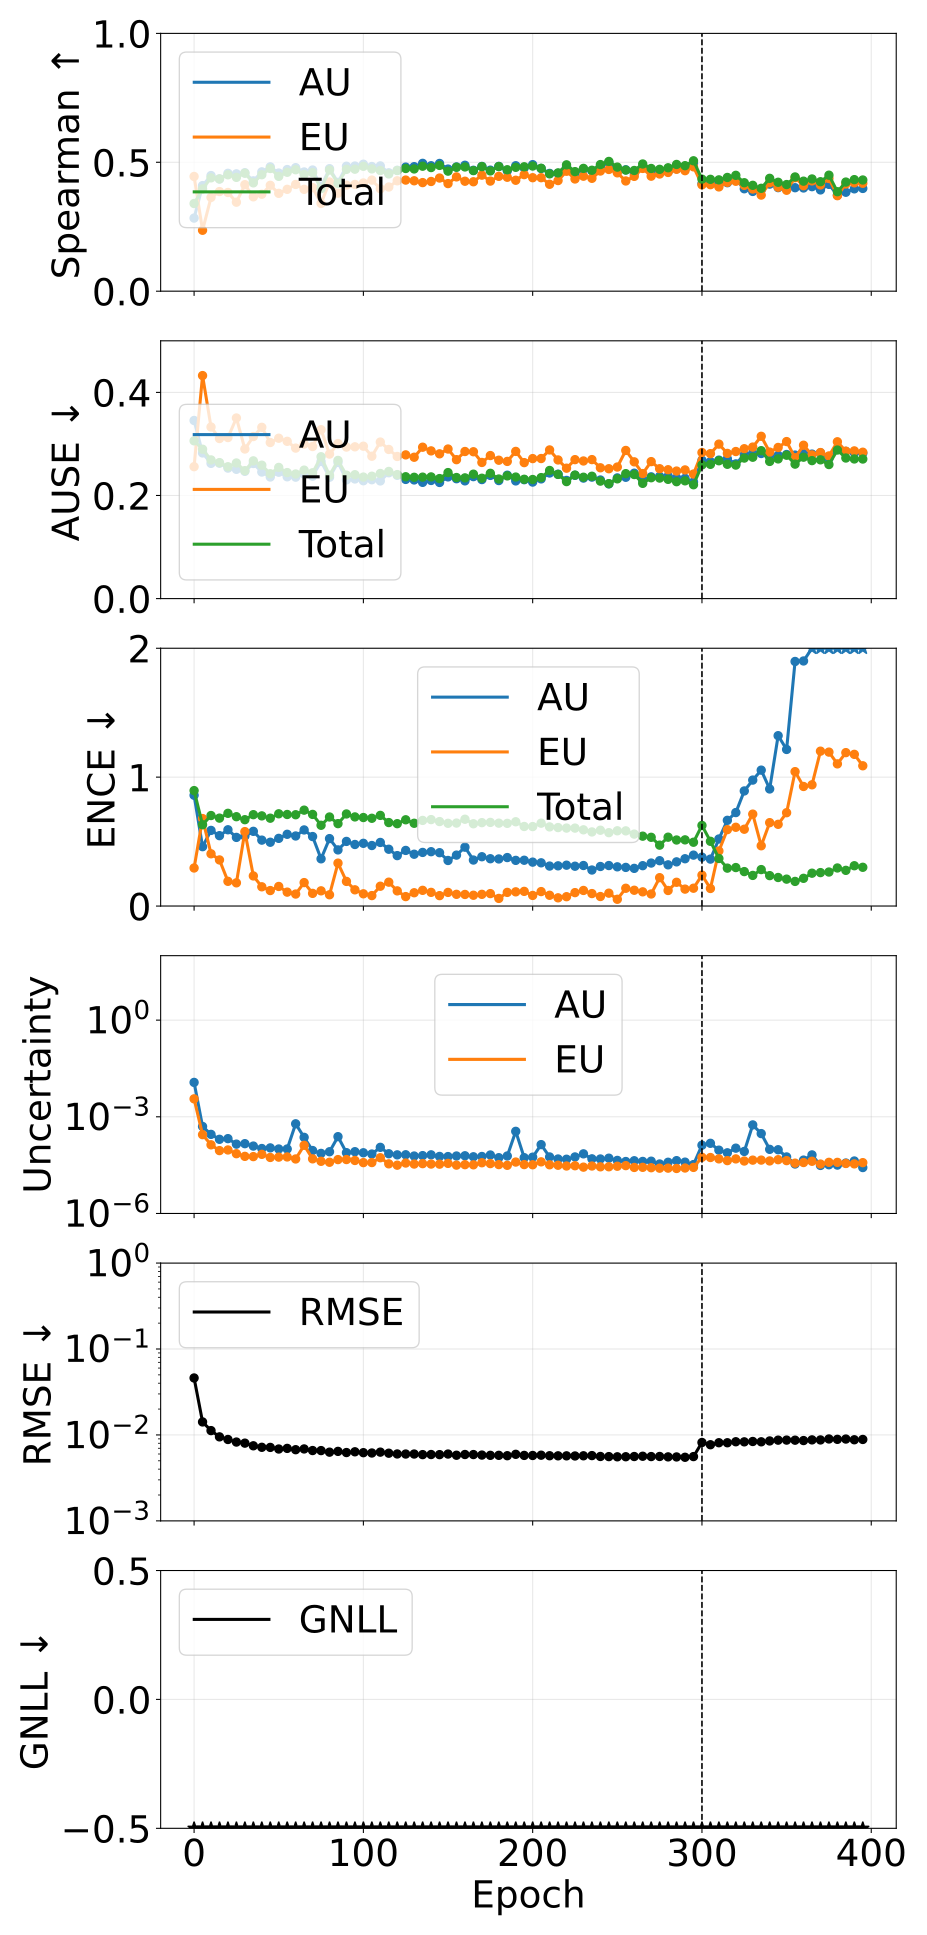

Source data for this figure (header and first rows):
phase, source_epoch, epoch, pearson_aleatoric, pearson_epistemic, pearson_total, spearman_aleatoric, spearman_epistemic, spearman_total, ause_aleatoric, ause_epistemic, ause_total, ence_aleatoric, ence_epistemic, ence_total, magnitude_aleatoric, magnitude_epistemic, magnitude_total, rmse_e_atom, nll_energy
pretrain, 0, 0, 0.8264, 0.8751, 0.865, 0.2836, 0.445, 0.3401, 0.3455, 0.2559, 0.3061, 0.8595, 0.2951, 0.8955, 0.01167, 0.003604, 0.01527, 0.04605, -1.288
pretrain, 5, 5, 0.3389, 0.3211, 0.3361, 0.4095, 0.2363, 0.3966, 0.2825, 0.4326, 0.2897, 0.4606, 0.6786, 0.6307, 0.0005006, 0.0002793, 0.0007799, 0.01418, -2.885
pretrain, 10, 10, 0.3791, 0.2248, 0.3175, 0.4485, 0.3638, 0.4397, 0.2623, 0.3328, 0.269, 0.5867, 0.4053, 0.7021, 0.0002846, 0.000135, 0.0004196, 0.01124, -3.091
pretrain, 15, 15, 0.4342, 0.2354, 0.426, 0.4354, 0.3864, 0.4354, 0.2626, 0.3105, 0.2637, 0.5459, 0.3576, 0.682, 0.0002, 8.926780094152264e-05, 0.0002893, 0.009502, -3.301
pretrain, 20, 20, 0.3764, 0.2621, 0.3539, 0.4572, 0.3829, 0.4515, 0.2531, 0.3124, 0.2557, 0.5916, 0.1918, 0.7193, 0.0002099, 9.344532817640356e-05, 0.0003034, 0.008858, -3.348
pretrain, 25, 25, 0.5242, 0.1808, 0.4546, 0.4551, 0.3452, 0.4415, 0.2508, 0.3503, 0.263, 0.5326, 0.18, 0.6931, 0.0001418, 7.154224197443455e-05, 0.0002133, 0.008269, -3.45
pretrain, 30, 30, 0.4851, 0.2342, 0.4539, 0.4594, 0.4131, 0.4576, 0.2469, 0.2902, 0.2481, 0.5428, 0.5774, 0.6698, 0.0001464, 5.919432891019824e-05, 0.0002056, 0.008031, -3.535
pretrain, 35, 35, 0.6248, 0.3013, 0.5991, 0.4279, 0.366, 0.4202, 0.262, 0.3143, 0.2672, 0.5796, 0.2335, 0.7088, 0.0001235, 5.813770930165731e-05, 0.0001816, 0.00748, -3.525
pretrain, 40, 40, 0.6521, 0.1293, 0.5195, 0.4628, 0.3761, 0.4517, 0.2455, 0.3322, 0.2588, 0.5113, 0.1492, 0.6995, 0.0001036, 6.835563469483077e-05, 0.000172, 0.007185, -3.601
pretrain, 45, 45, 0.4614, 0.2708, 0.4713, 0.4823, 0.4107, 0.4759, 0.2359, 0.3028, 0.2421, 0.4949, 0.1202, 0.6815, 0.0001084, 5.472432160952962e-05, 0.0001631, 0.007164, -3.644
pretrain, 50, 50, 0.5541, 0.2574, 0.5485, 0.4582, 0.3795, 0.4454, 0.2451, 0.3111, 0.2545, 0.525, 0.1519, 0.7156, 0.0001002, 5.6003891789057435e-05, 0.0001562, 0.006863, -3.633
pretrain, 55, 55, 0.6769, 0.3888, 0.7166, 0.4718, 0.3951, 0.4612, 0.2363, 0.3051, 0.2444, 0.5566, 0.1079, 0.7103, 0.0001002, 5.673663425737459e-05, 0.0001569, 0.006977, -3.671
pretrain, 60, 60, 0.04886, 0.2705, 0.05076, 0.4791, 0.414, 0.4711, 0.2356, 0.2919, 0.2417, 0.5435, 0.09304, 0.7083, 0.0006057, 4.9101893175670736e-05, 0.0006548, 0.006737, -3.714
pretrain, 65, 65, 0.4476, 0.4113, 0.4376, 0.4624, 0.395, 0.4526, 0.2416, 0.2998, 0.2492, 0.5904, 0.1819, 0.7439, 0.0002301, 0.0001303, 0.0003604, 0.006876, -3.677
pretrain, 70, 70, 0.6632, 0.2755, 0.6414, 0.47, 0.4018, 0.4598, 0.2374, 0.295, 0.244, 0.5391, 0.09829, 0.7109, 8.969708774766332e-05, 4.9517656834236734e-05, 0.0001392, 0.006586, -3.723
pretrain, 75, 75, 0.6965, 0.3586, 0.697, 0.4062, 0.3405, 0.3976, 0.266, 0.3276, 0.2751, 0.3663, 0.1179, 0.6265, 7.311403754929415e-05, 4.155827954888196e-05, 0.0001147, 0.006577, -3.734
pretrain, 80, 80, 0.5875, 0.315, 0.5768, 0.4751, 0.4236, 0.47, 0.2354, 0.2803, 0.2392, 0.5231, 0.08737, 0.6909, 8.221923367566887e-05, 3.883370572068543e-05, 0.0001211, 0.006306, -3.801
pretrain, 85, 85, 0.2007, 0.2543, 0.2049, 0.4221, 0.3801, 0.4181, 0.2642, 0.3007, 0.2681, 0.4355, 0.3328, 0.6392, 0.0002418, 4.693507733303477e-05, 0.0002887, 0.006441, -3.805
pretrain, 90, 90, 0.676, 0.2651, 0.6648, 0.4847, 0.4112, 0.4726, 0.2303, 0.2939, 0.2394, 0.5013, 0.1911, 0.7143, 7.70322077019864e-05, 4.7107258524347344e-05, 0.0001241, 0.006243, -3.776
pretrain, 95, 95, 0.5041, 0.2852, 0.5161, 0.4854, 0.414, 0.4732, 0.2321, 0.2944, 0.2403, 0.4775, 0.1258, 0.6914, 8.257034343366286e-05, 4.412608799372492e-05, 0.0001267, 0.006369, -3.799
pretrain, 100, 100, 0.7032, 0.3989, 0.707, 0.4925, 0.4197, 0.4844, 0.2286, 0.2956, 0.2357, 0.4866, 0.09491, 0.6866, 7.646563526021964e-05, 3.78298197262302e-05, 0.0001143, 0.00622, -3.819
pretrain, 105, 105, 0.7115, 0.378, 0.7158, 0.4835, 0.4309, 0.4744, 0.2306, 0.2761, 0.2374, 0.4695, 0.08106, 0.6808, 6.991158760710732e-05, 3.7989696702940136e-05, 0.0001079, 0.006167, -3.852
pretrain, 110, 110, 0.3895, 0.2465, 0.3689, 0.4859, 0.3973, 0.468, 0.2282, 0.3036, 0.2427, 0.4934, 0.1537, 0.7032, 0.0001128, 5.362123611073855e-05, 0.0001664, 0.006312, -3.814
pretrain, 115, 115, 0.6738, 0.3254, 0.6774, 0.4592, 0.4041, 0.4547, 0.2441, 0.2893, 0.2466, 0.4406, 0.1852, 0.6476, 7.136274948394203e-05, 3.468088330401258e-05, 0.000106, 0.006132, -3.853
pretrain, 120, 120, 0.6854, 0.4342, 0.6914, 0.469, 0.4282, 0.4681, 0.2391, 0.2757, 0.2405, 0.3912, 0.1176, 0.6389, 6.585399663664702e-05, 3.148040296349279e-05, 9.733439968580114e-05, 0.00601, -3.922
pretrain, 125, 125, 0.5495, 0.3559, 0.5572, 0.4812, 0.431, 0.4759, 0.2312, 0.2788, 0.2363, 0.4314, 0.07329, 0.6692, 6.631155991385185e-05, 3.672586362934112e-05, 0.000103, 0.005998, -3.904
pretrain, 130, 130, 0.6381, 0.4157, 0.648, 0.4829, 0.4282, 0.4742, 0.2302, 0.2742, 0.2353, 0.4019, 0.1031, 0.6421, 6.058325890866399e-05, 3.415077562664237e-05, 9.473403452527236e-05, 0.005999, -3.925
pretrain, 135, 135, 0.6715, 0.393, 0.681, 0.4959, 0.4212, 0.4848, 0.2255, 0.2937, 0.2356, 0.4159, 0.1218, 0.6643, 6.236335240454992e-05, 3.514209112179628e-05, 9.750544350001291e-05, 0.005904, -3.909
pretrain, 140, 140, 0.7255, 0.5114, 0.7336, 0.4865, 0.4255, 0.4795, 0.2292, 0.2865, 0.236, 0.4216, 0.1061, 0.6706, 6.591302084347718e-05, 3.413093557426123e-05, 0.0001, 0.005919, -3.905
pretrain, 145, 145, 0.5651, 0.4989, 0.5814, 0.4955, 0.4389, 0.4879, 0.2253, 0.2808, 0.2328, 0.4138, 0.0807, 0.6553, 5.884134870969774e-05, 3.390429505976954e-05, 9.274564363324316e-05, 0.005904, -3.926
pretrain, 150, 150, 0.5918, 0.3966, 0.6039, 0.4736, 0.4174, 0.4657, 0.2361, 0.2901, 0.2444, 0.3534, 0.1057, 0.6418, 5.828018748949035e-05, 3.581206886950611e-05, 9.409225650354528e-05, 0.005997, -3.886
pretrain, 155, 155, 0.5881, 0.5176, 0.6043, 0.4819, 0.4433, 0.4807, 0.2325, 0.2695, 0.2348, 0.395, 0.09081, 0.6436, 6.0685601241521e-05, 3.16458950806782e-05, 9.233149633479116e-05, 0.005808, -3.961
pretrain, 160, 160, 0.6057, 0.4945, 0.6172, 0.4884, 0.4265, 0.4819, 0.2284, 0.2853, 0.2342, 0.4567, 0.08981, 0.6734, 6.170773464982631e-05, 3.268213638853922e-05, 9.438987113246185e-05, 0.005922, -3.91
pretrain, 165, 165, 0.69, 0.4666, 0.7008, 0.469, 0.4244, 0.4677, 0.2366, 0.2848, 0.2413, 0.3568, 0.08374, 0.6383, 5.744088427309634e-05, 3.235671207211908e-05, 8.979759629921318e-05, 0.005914, -3.951
pretrain, 170, 170, 0.6728, 0.3475, 0.6794, 0.4839, 0.4501, 0.4832, 0.2309, 0.2641, 0.2335, 0.3825, 0.09079, 0.6469, 5.860039614688958e-05, 3.744213697839882e-05, 9.604253315023925e-05, 0.005833, -3.947
pretrain, 175, 175, 0.7277, 0.3245, 0.7309, 0.4695, 0.4271, 0.4665, 0.2389, 0.2775, 0.243, 0.3669, 0.09648, 0.6488, 6.520253533185497e-05, 3.527862854972e-05, 0.0001005, 0.005792, -3.949
pretrain, 180, 180, 0.565, 0.5278, 0.5853, 0.484, 0.4455, 0.4835, 0.229, 0.2684, 0.232, 0.3653, 0.05909, 0.6429, 5.3836515198927375e-05, 3.2866713557825735e-05, 8.670322869577831e-05, 0.005793, -3.977
pretrain, 185, 185, 0.6093, 0.5223, 0.6222, 0.467, 0.442, 0.4711, 0.2394, 0.2661, 0.238, 0.3761, 0.1059, 0.6414, 6.080473467322008e-05, 3.12075839243289e-05, 9.201231878464114e-05, 0.005735, -3.976
pretrain, 190, 190, 0.2718, 0.4544, 0.2827, 0.4866, 0.4303, 0.4805, 0.2283, 0.2855, 0.2357, 0.3543, 0.1102, 0.6538, 0.0003534, 3.939088855080172e-05, 0.0003928, 0.005953, -3.968
pretrain, 195, 195, 0.4942, 0.3002, 0.4998, 0.4781, 0.4521, 0.4826, 0.2306, 0.2638, 0.2314, 0.3553, 0.1138, 0.6172, 5.386922108580165e-05, 3.2870918158066614e-05, 8.674013940244549e-05, 0.005781, -4.005
pretrain, 200, 200, 0.6813, 0.3456, 0.685, 0.4907, 0.4402, 0.4854, 0.226, 0.2716, 0.231, 0.3406, 0.08227, 0.6164, 5.585653145327342e-05, 3.2456770864890816e-05, 8.831330234066626e-05, 0.005769, -4.002
pretrain, 205, 205, 0.1278, 0.2507, 0.145, 0.4761, 0.4402, 0.4767, 0.2322, 0.2717, 0.2347, 0.3353, 0.1121, 0.6428, 0.0001368, 3.997846112350089e-05, 0.0001768, 0.005814, -3.979
pretrain, 210, 210, 0.555, 0.3935, 0.5693, 0.4569, 0.4147, 0.455, 0.2436, 0.2884, 0.2485, 0.3101, 0.08349, 0.614, 5.672515990494048e-05, 3.241788724299454e-05, 8.914304696635554e-05, 0.005731, -3.989
pretrain, 215, 215, 0.6398, 0.4858, 0.6542, 0.4569, 0.4291, 0.4588, 0.2413, 0.2689, 0.2409, 0.3119, 0.06372, 0.6088, 4.900350627415719e-05, 3.135722449354347e-05, 8.036073090607715e-05, 0.005716, -4.007
pretrain, 220, 220, 0.6457, 0.5632, 0.6635, 0.4822, 0.4653, 0.4901, 0.2292, 0.2529, 0.2269, 0.3169, 0.07246, 0.6048, 4.815658218084536e-05, 2.9741836174516152e-05, 7.789841829708621e-05, 0.005714, -4.037
pretrain, 225, 225, 0.3188, 0.5194, 0.3403, 0.4585, 0.4352, 0.4637, 0.2391, 0.2695, 0.2396, 0.3089, 0.104, 0.6046, 5.674924370779536e-05, 3.0282859984002927e-05, 8.703210354226939e-05, 0.005695, -4.033
pretrain, 230, 230, 0.6904, 0.6106, 0.697, 0.4727, 0.446, 0.4763, 0.2338, 0.2669, 0.2354, 0.3144, 0.1209, 0.5912, 7.080737606127514e-05, 2.737486261779452e-05, 9.818223871078771e-05, 0.005723, -4.032
pretrain, 235, 235, 0.6841, 0.6316, 0.6968, 0.4669, 0.4378, 0.4691, 0.2356, 0.2696, 0.2373, 0.2794, 0.09673, 0.5749, 4.958899110566563e-05, 2.9715629197369254e-05, 7.93046201421157e-05, 0.005754, -4.02
pretrain, 240, 240, 0.6548, 0.5625, 0.6651, 0.483, 0.4661, 0.4912, 0.23, 0.2537, 0.2278, 0.3068, 0.07388, 0.5881, 4.9040953890043964e-05, 2.8039017482581697e-05, 7.707997131503361e-05, 0.005618, -4.066
pretrain, 245, 245, 0.6747, 0.5465, 0.6864, 0.4996, 0.4722, 0.5033, 0.2225, 0.2519, 0.2229, 0.3141, 0.09983, 0.5692, 5.1921293098278056e-05, 2.8114841410838097e-05, 8.003613438928368e-05, 0.005599, -4.086
pretrain, 250, 250, 0.5494, 0.6062, 0.5755, 0.4732, 0.4591, 0.4813, 0.2341, 0.2552, 0.2323, 0.3041, 0.05247, 0.5837, 4.4281465608203236e-05, 2.920581348538349e-05, 7.348727934810541e-05, 0.005568, -4.079
pretrain, 255, 255, 0.6203, 0.4763, 0.642, 0.4709, 0.4275, 0.4697, 0.2353, 0.2874, 0.2424, 0.2997, 0.1379, 0.5832, 4.093284811663352e-05, 3.052987453113985e-05, 7.146272269259498e-05, 0.00558, -4.053
pretrain, 260, 260, 0.6376, 0.6197, 0.6548, 0.4581, 0.4454, 0.4682, 0.2432, 0.2653, 0.2407, 0.2923, 0.1225, 0.558, 4.321623041699013e-05, 2.679115010574094e-05, 7.00073806041064e-05, 0.005612, -4.077
pretrain, 265, 265, 0.4804, 0.5751, 0.5058, 0.4798, 0.4762, 0.4934, 0.229, 0.2425, 0.2235, 0.313, 0.1101, 0.542, 4.117195482777106e-05, 2.702677950670875e-05, 6.819873449890565e-05, 0.005654, -4.101
pretrain, 270, 270, 0.6092, 0.7014, 0.6302, 0.4677, 0.4461, 0.476, 0.2362, 0.2657, 0.2344, 0.3335, 0.0935, 0.5333, 4.1885569934329396e-05, 2.626672242984057e-05, 6.815229239503878e-05, 0.005605, -4.093
pretrain, 275, 275, 0.5004, 0.6882, 0.5395, 0.4647, 0.4545, 0.4727, 0.2371, 0.2519, 0.2338, 0.3517, 0.22, 0.4723, 3.430765170383438e-05, 2.5431610727212046e-05, 5.97392623807309e-05, 0.005619, -4.133
pretrain, 280, 280, 0.5807, 0.622, 0.6031, 0.4638, 0.4606, 0.4787, 0.2375, 0.2499, 0.2313, 0.3196, 0.1206, 0.5342, 3.881105043047682e-05, 2.550932753052507e-05, 6.432037801309434e-05, 0.005558, -4.121
pretrain, 285, 285, 0.6202, 0.6434, 0.6359, 0.4746, 0.473, 0.4916, 0.2343, 0.2474, 0.2268, 0.3427, 0.1843, 0.5123, 4.3526063205581526e-05, 2.4882149368978615e-05, 6.8408212469717e-05, 0.005549, -4.133
pretrain, 290, 290, 0.4371, 0.6307, 0.4658, 0.4739, 0.4674, 0.4868, 0.2334, 0.2496, 0.2284, 0.3669, 0.1313, 0.5134, 3.9141633728165746e-05, 2.573029827129119e-05, 6.487193210746682e-05, 0.005499, -4.142
pretrain, 295, 295, 0.5355, 0.5816, 0.5704, 0.4949, 0.4823, 0.5058, 0.2262, 0.2416, 0.2208, 0.395, 0.1382, 0.495, 3.289333632322723e-05, 2.687833686924506e-05, 5.9771673241075404e-05, 0.005602, -4.146
... 20 more rows
